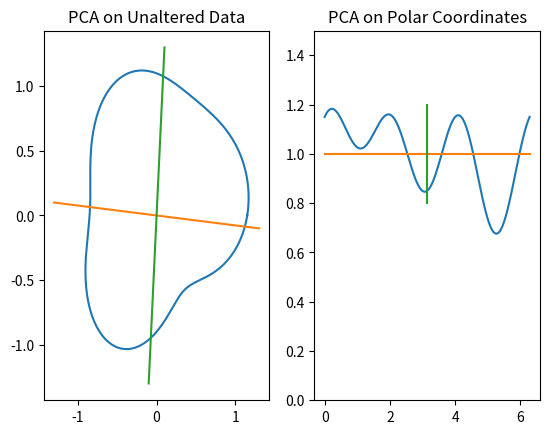
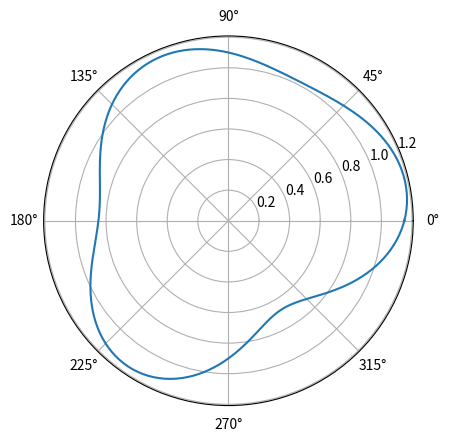

These charts were generated, in order, by the following Python code:
import matplotlib.pyplot as plt
import numpy as np


# Some example data to display
x = np.linspace(0, 2 * np.pi, 400)
y = []

for i in x:
    y += [1 + np.sin(i)*0.1 + np.sin(i*2)*0.1 + np.cos(i*3)*0.15]

xc = y*np.cos(x)
yc = y*np.sin(x)

xcirc = np.cos(x)
ycirc = np.sin(x)

fig, (ax1, ax2) = plt.subplots(1, 2)

ax1.plot(xc, yc)
#ax.plot(xcirc, ycirc)
ax1.plot([-1.3, 1.3], [0.1, -0.1])
ax1.plot([-0.1, 0.1], [-1.3, 1.3])

ax1.set_title('PCA on Unaltered Data')

ax2.plot(x, y)
ax2.plot([0,2 * np.pi], [1,1])
ax2.plot([np.pi, np.pi], [0.8, 1.2])
ax2.set_title('PCA on Polar Coordinates')
ax2.set_ylim([0, 1.5])

plt.show()

fig, ax1 = plt.subplots(1,1, subplot_kw=dict(projection='polar'))
ax1.plot(x, y)

